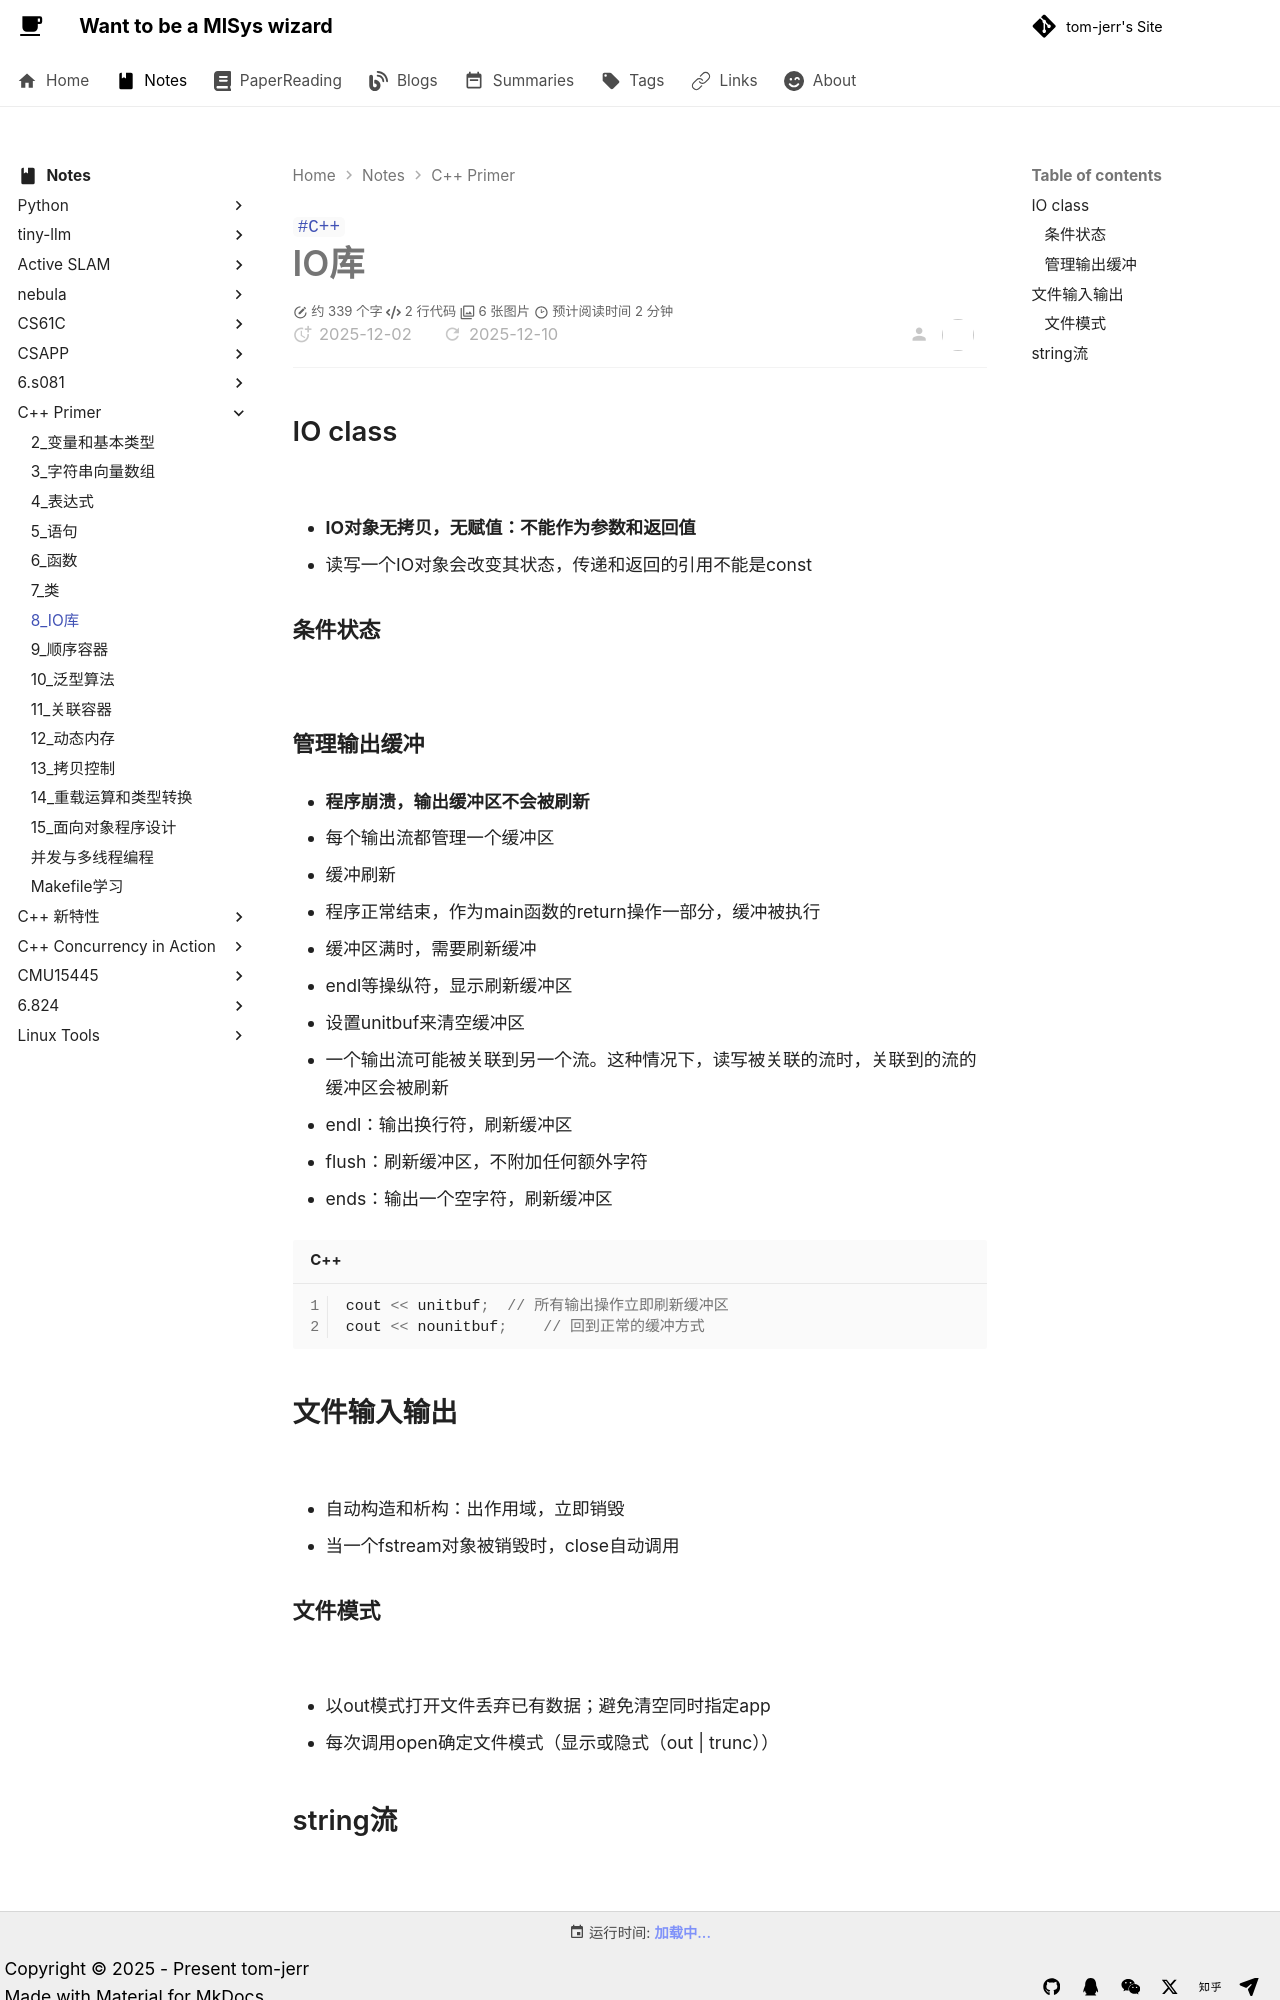

repository: tom-jerr/tom-jerr.github.io · page: notes/c++primer/8_IO库/index.html · generator: mkdocs

---

title: C++-IO库
tags:

- C++

---

# IO库

## IO class

![](https://github.com/tom-jerr/MyblogImg/raw/main/C++/IO/IOKU.png)

- **IO对象无拷贝，无赋值：不能作为参数和返回值**
- 读写一个IO对象会改变其状态，传递和返回的引用不能是const

### 条件状态

![](https://github.com/tom-jerr/MyblogImg/raw/main/C++/IO/IOstate.png)

### 管理输出缓冲

- **程序崩溃，输出缓冲区不会被刷新**

- 每个输出流都管理一个缓冲区

- 缓冲刷新

  - 程序正常结束，作为main函数的return操作一部分，缓冲被执行
  - 缓冲区满时，需要刷新缓冲
  - endl等操纵符，显示刷新缓冲区
  - 设置unitbuf来清空缓冲区
  - 一个输出流可能被关联到另一个流。这种情况下，读写被关联的流时，关联到的流的缓冲区会被刷新

- endl：输出换行符，刷新缓冲区

- flush：刷新缓冲区，不附加任何额外字符

- ends：输出一个空字符，刷新缓冲区

  ```c++
  cout << unitbuf;	// 所有输出操作立即刷新缓冲区
  cout << nounitbuf;	// 回到正常的缓冲方式
  ```

## 文件输入输出

![](https://github.com/tom-jerr/MyblogImg/raw/main/C++/IO/fstream.png)

- 自动构造和析构：出作用域，立即销毁
- 当一个fstream对象被销毁时，close自动调用

### 文件模式

![](https://github.com/tom-jerr/MyblogImg/raw/main/C++/IO/filemode.png)

- 以out模式打开文件丢弃已有数据；避免清空同时指定app
- 每次调用open确定文件模式（显示或隐式（out | trunc））
